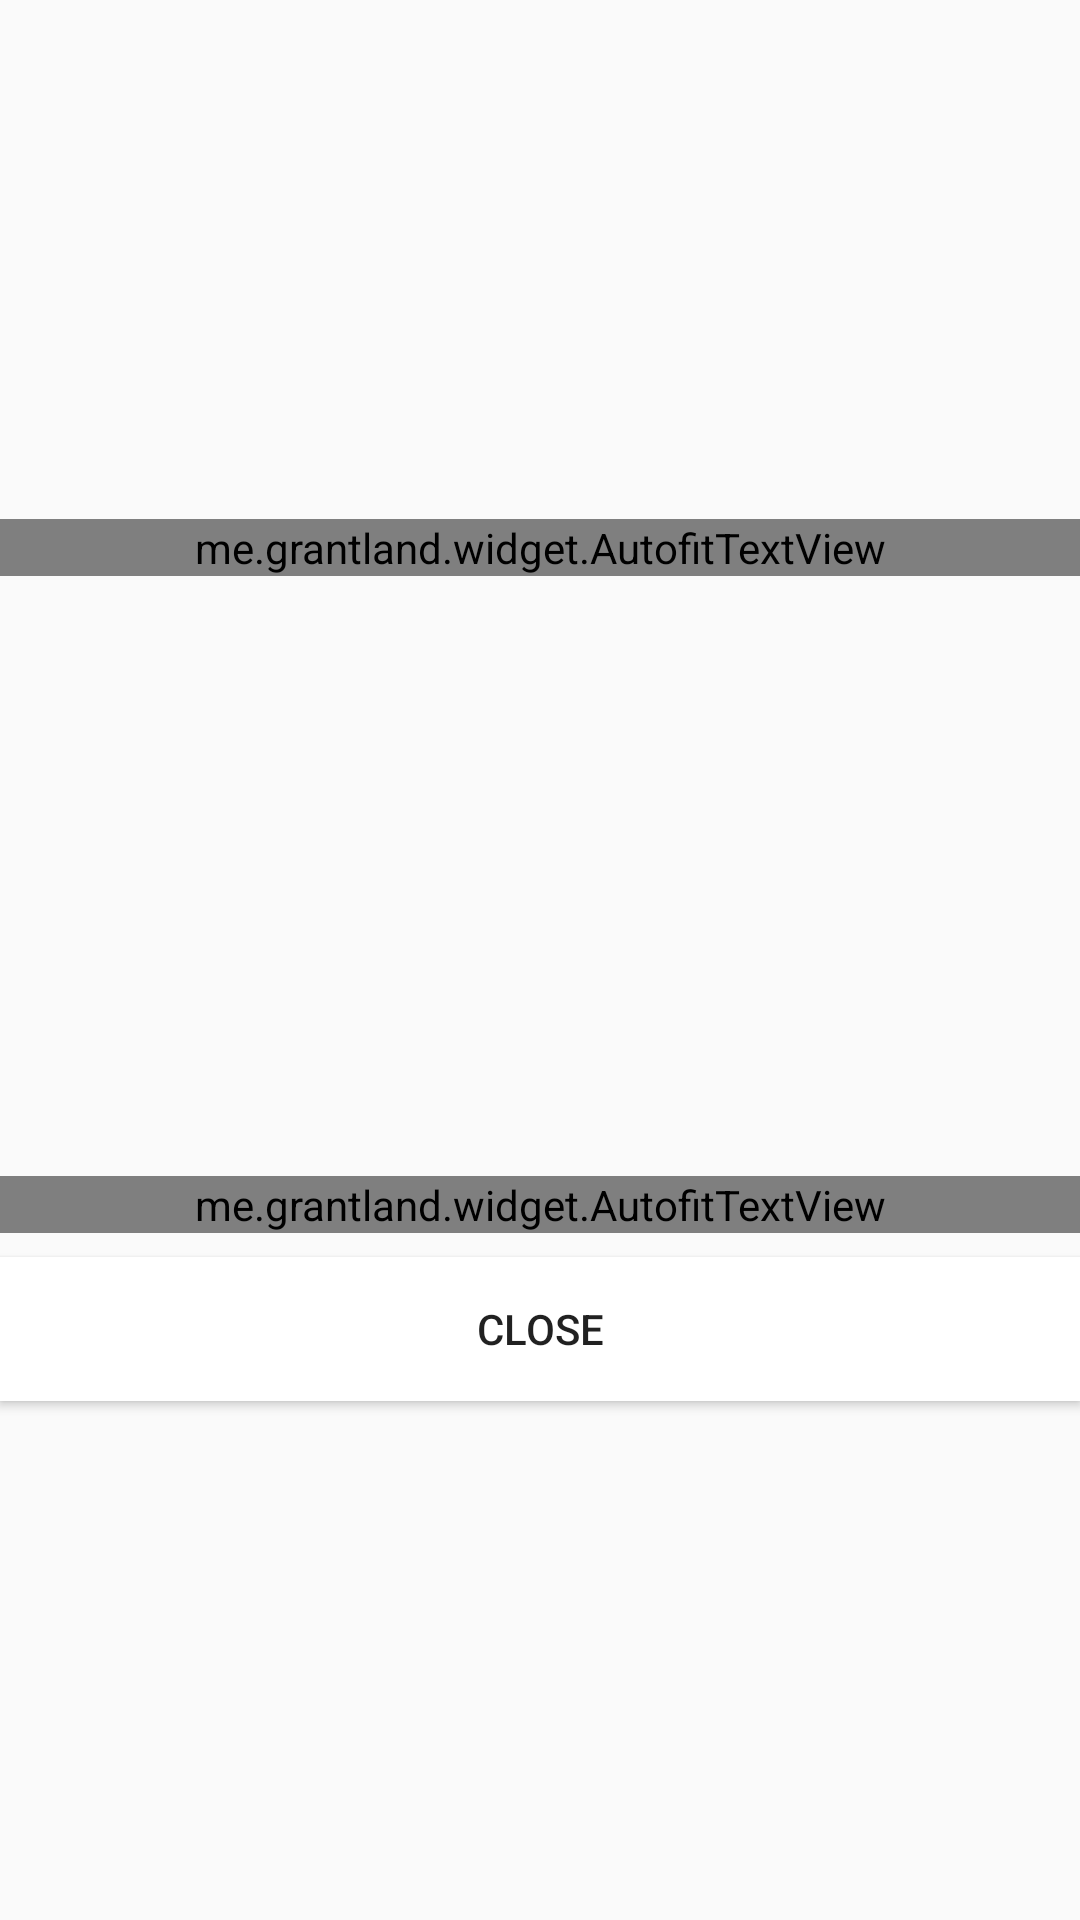

Layout XML and referenced resources for this Android screen:
<!-- AndroidManifest.xml: application theme AppTheme -->
<!-- res/layout/dialog_successful.xml -->
<?xml version="1.0" encoding="utf-8"?>
<layout xmlns:android="http://schemas.android.com/apk/res/android"
    xmlns:tools="http://schemas.android.com/tools">

    <RelativeLayout
        android:id="@+id/root"
        android:layout_width="match_parent"
        android:layout_height="match_parent"
        android:gravity="center">

        <me.grantland.widget.AutofitTextView
            android:id="@+id/title"
            android:layout_width="match_parent"
            android:layout_height="wrap_content"
            android:layout_alignParentTop="true"
            android:gravity="center"
            android:maxLines="1"
            android:text="Success"
            android:textColor="@color/colorPrimary"
            android:textSize="40sp" />

        <ImageView
            android:id="@+id/image"
            android:layout_width="200dp"
            android:layout_height="200dp"
            android:layout_below="@id/title"
            android:layout_centerHorizontal="true"
            android:src="@drawable/ic_check_24dp" />

        <me.grantland.widget.AutofitTextView
            android:id="@+id/message"
            android:layout_width="match_parent"
            android:layout_height="wrap_content"
            android:layout_below="@id/image"
            android:layout_marginBottom="8dp"
            android:gravity="center"
            android:maxLines="2"
            android:textColor="@color/colorPrimary"
            android:textSize="38sp"
            tools:text="You have received $5.00 from Makoto" />

        <Button
            android:id="@+id/ok"
            android:layout_width="match_parent"
            android:layout_height="wrap_content"
            android:layout_below="@id/message"
            android:background="@android:color/white"
            android:text="@string/close" />
    </RelativeLayout>
</layout>
<!-- resources referenced by this layout -->
<resources>
  <color name="colorPrimary">#03A9F4</color>
  <string name="close">Close</string>
  <style name="AppTheme" parent="Theme.AppCompat.Light.NoActionBar">
          
          <item name="colorPrimary">@color/colorPrimary</item>
          <item name="colorPrimaryDark">@color/colorPrimaryDark</item>
          <item name="colorAccent">@color/colorAccent</item>
      </style>
  <color name="colorPrimaryDark">#0288D1</color>
  <color name="colorAccent">#FFC107</color>
</resources>
